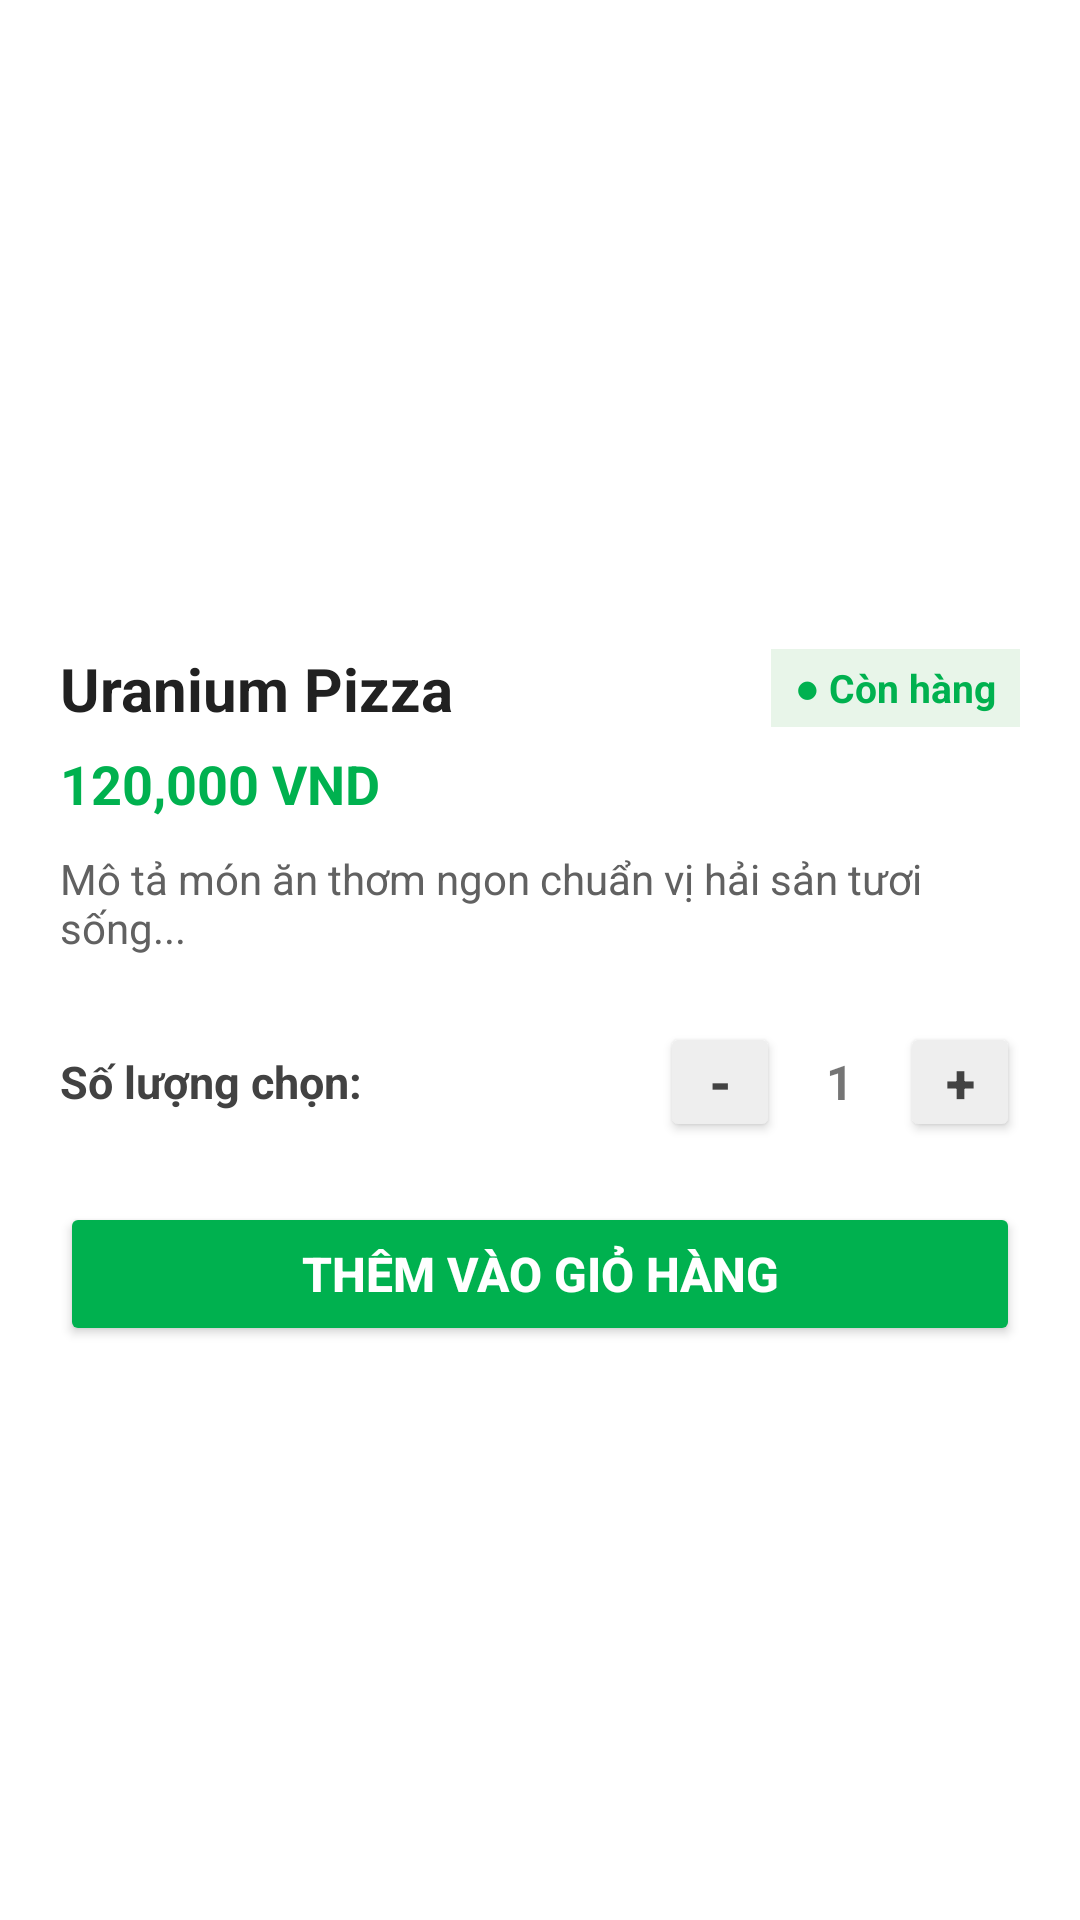

Produce the Android XML layout that renders to this screen, including the resource entries it uses.
<!-- AndroidManifest.xml: application theme Theme.MyApplication -->
<!-- res/layout/dialog_food_detail.xml -->
<?xml version="1.0" encoding="utf-8"?>
<LinearLayout xmlns:android="http://schemas.android.com/apk/res/android"
    android:layout_width="match_parent"
    android:layout_height="wrap_content"
    android:orientation="vertical"
    android:padding="20dp"
    android:background="@android:color/white">

    <ImageView
        android:id="@+id/ivDetailFoodImage"
        android:layout_width="match_parent"
        android:layout_height="180dp"
        android:scaleType="centerCrop"
        android:src="@drawable/ic_seveneleven"
        android:contentDescription="Food Image" />

    <LinearLayout
        android:layout_width="match_parent"
        android:layout_height="wrap_content"
        android:orientation="horizontal"
        android:gravity="center_vertical"
        android:layout_marginTop="16dp">

        <TextView
            android:id="@+id/tvDetailFoodName"
            android:layout_width="0dp"
            android:layout_height="wrap_content"
            android:layout_weight="1"
            android:text="Uranium Pizza"
            android:textColor="#212121"
            android:textSize="20sp"
            android:textStyle="bold" />

        <TextView
            android:id="@+id/tvDetailFoodStatus"
            android:layout_width="wrap_content"
            android:layout_height="wrap_content"
            android:text="● Còn hàng"
            android:textColor="#00B14F"
            android:textSize="13sp"
            android:textStyle="bold"
            android:paddingStart="8dp"
            android:paddingEnd="8dp"
            android:paddingTop="4dp"
            android:paddingBottom="4dp"
            android:background="#E8F5E9" />
    </LinearLayout>

    <TextView
        android:id="@+id/tvDetailFoodPrice"
        android:layout_width="wrap_content"
        android:layout_height="wrap_content"
        android:text="120,000 VND"
        android:textColor="#00B14F"
        android:textSize="18sp"
        android:textStyle="bold"
        android:layout_marginTop="6dp" />

    <TextView
        android:id="@+id/tvDetailFoodDesc"
        android:layout_width="match_parent"
        android:layout_height="wrap_content"
        android:text="Mô tả món ăn thơm ngon chuẩn vị hải sản tươi sống..."
        android:textColor="#616161"
        android:textSize="14sp"
        android:layout_marginTop="10dp" />

    
    <TextView
        android:id="@+id/tvToppingsHeader"
        android:layout_width="wrap_content"
        android:layout_height="wrap_content"
        android:text="Tùy chọn thêm (Toppings):"
        android:textColor="#212121"
        android:textSize="15sp"
        android:textStyle="bold"
        android:layout_marginTop="16dp"
        android:visibility="gone" />

    <LinearLayout
        android:id="@+id/layoutOptionsContainer"
        android:layout_width="match_parent"
        android:layout_height="wrap_content"
        android:orientation="vertical"
        android:layout_marginTop="6dp" />

    <LinearLayout
        android:layout_width="match_parent"
        android:layout_height="wrap_content"
        android:orientation="horizontal"
        android:gravity="center_vertical"
        android:layout_marginTop="16dp">

        <TextView
            android:layout_width="0dp"
            android:layout_height="wrap_content"
            android:layout_weight="1"
            android:text="Số lượng chọn:"
            android:textColor="#424242"
            android:textSize="15sp"
            android:textStyle="bold" />

        <Button
            android:id="@+id/btnMinus"
            android:layout_width="40dp"
            android:layout_height="40dp"
            android:text="-"
            android:textSize="18sp"
            android:textStyle="bold"
            android:textColor="#424242"
            android:backgroundTint="#EEEEEE"
            android:padding="0dp" />

        <TextView
            android:id="@+id/tvQuantity"
            android:layout_width="40dp"
            android:layout_height="wrap_content"
            android:text="1"
            android:textSize="16sp"
            android:textStyle="bold"
            android:gravity="center" />

        <Button
            android:id="@+id/btnPlus"
            android:layout_width="40dp"
            android:layout_height="40dp"
            android:text="+"
            android:textSize="18sp"
            android:textStyle="bold"
            android:textColor="#424242"
            android:backgroundTint="#EEEEEE"
            android:padding="0dp" />
    </LinearLayout>

    <Button
        android:id="@+id/btnAddToCart"
        android:layout_width="match_parent"
        android:layout_height="48dp"
        android:text="Thêm Vào Giỏ Hàng"
        android:textColor="@android:color/white"
        android:textSize="16sp"
        android:textStyle="bold"
        android:backgroundTint="#00B14F"
        android:layout_marginTop="20dp" />

</LinearLayout>
<!-- resources referenced by this layout -->
<resources>
  <style name="Theme.MyApplication" parent="Theme.MaterialComponents.DayNight.NoActionBar">
          
          <item name="colorPrimary">#00B14F</item>
          <item name="colorPrimaryVariant">#00813C</item>
          <item name="colorOnPrimary">@color/white</item>
          
          <item name="colorSecondary">#00B14F</item>
          <item name="colorSecondaryVariant">#00813C</item>
          <item name="colorOnSecondary">@color/black</item>
          
          <item name="android:statusBarColor" tools:targetApi="l">#00813C</item>
      </style>
  <color name="white">#FFFFFFFF</color>
  <color name="black">#FF000000</color>
</resources>
